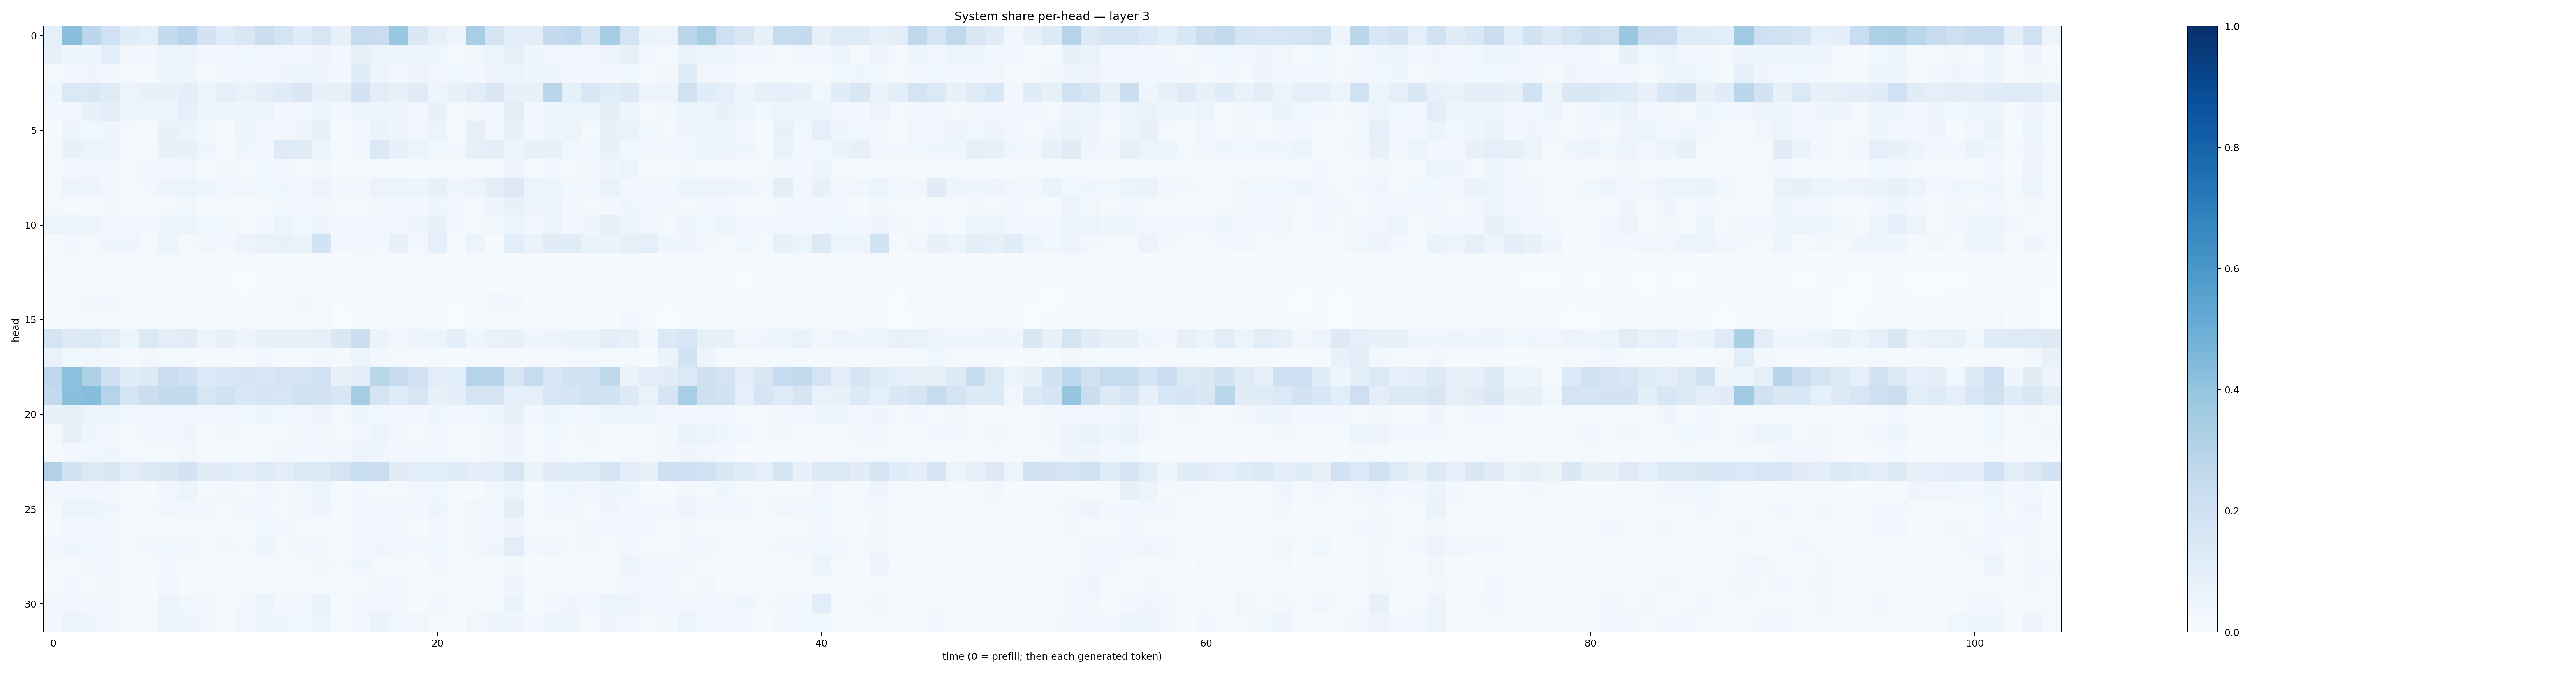

The file beside this chart, header and first rows:
0.092276484, 0.4251078, 0.2780886, 0.20149556, 0.11444052, 0.08808335, 0.25445125, 0.29403183, 0.18213779, 0.11476822, 0.15063335, 0.22002937, 0.17661145, 0.11413964, 0.15798104, 0.08181175, 0.24763584, 0.22725394, 0.38885835, 0.14739394, 0.078512356, 0.047051117, 0.34550488, 0.17811106
0.07854, 0.04236, 0.04563, 0.1078, 0.03172, 0.0342, 0.05462, 0.05314, 0.02807, 0.02914, 0.03896, 0.02845, 0.03806, 0.0297, 0.04749, 0.02383, 0.07717, 0.05425, 0.04932, 0.04272, 0.04028, 0.02309, 0.03724, 0.05724
0.02309, 0.02962, 0.04319, 0.03205, 0.0161, 0.02022, 0.04352, 0.0469, 0.02036, 0.024, 0.03213, 0.03172, 0.04672, 0.05881, 0.04498, 0.02451, 0.1231, 0.06051, 0.02485, 0.04765, 0.03511, 0.03615, 0.02386, 0.0576
0.04581, 0.1387, 0.1431, 0.1185, 0.05759, 0.07459, 0.07513, 0.09696, 0.05282, 0.0918, 0.06825, 0.0944, 0.1195, 0.1459, 0.07621, 0.08032, 0.1824, 0.1027, 0.07541, 0.1192, 0.0496, 0.07093, 0.1046, 0.1452
0.02825, 0.03483, 0.07386, 0.09377, 0.05106, 0.04942, 0.05773, 0.08623, 0.04851, 0.03983, 0.04064, 0.054, 0.02845, 0.03386, 0.05444, 0.02575, 0.04343, 0.04163, 0.04756, 0.03449, 0.07416, 0.01725, 0.03414, 0.03065
0.01347, 0.04523, 0.03541, 0.04201, 0.01964, 0.01095, 0.07491, 0.05643, 0.03549, 0.01531, 0.05437, 0.0309, 0.03099, 0.04281, 0.08322, 0.01469, 0.02782, 0.06475, 0.03949, 0.02654, 0.05352, 0.01224, 0.07989, 0.03138
0.02111, 0.07134, 0.05933, 0.04808, 0.02116, 0.02216, 0.07318, 0.07624, 0.04606, 0.01945, 0.03932, 0.02727, 0.1241, 0.1153, 0.06247, 0.01896, 0.02699, 0.1402, 0.0747, 0.06038, 0.03616, 0.02589, 0.0845, 0.09543
0.019, 0.02841, 0.03441, 0.03191, 0.02144, 0.03258, 0.02375, 0.03166, 0.01425, 0.02611, 0.02187, 0.03595, 0.02993, 0.02173, 0.03375, 0.01484, 0.02126, 0.02221, 0.02197, 0.0117, 0.02279, 0.01098, 0.01861, 0.02155
0.01974, 0.05498, 0.05056, 0.02572, 0.01352, 0.02633, 0.04917, 0.05952, 0.03916, 0.03576, 0.03308, 0.03848, 0.04636, 0.03447, 0.05518, 0.0244, 0.02461, 0.05535, 0.05084, 0.04779, 0.08461, 0.04387, 0.05723, 0.09535
0.02079, 0.01553, 0.01132, 0.02463, 0.0171, 0.01355, 0.02135, 0.03588, 0.01248, 0.01676, 0.01484, 0.02189, 0.03614, 0.02709, 0.0369, 0.01717, 0.02094, 0.03239, 0.02792, 0.0256, 0.03972, 0.02398, 0.01751, 0.04357
0.06125, 0.05451, 0.04749, 0.02668, 0.0348, 0.02393, 0.04194, 0.06179, 0.03748, 0.03572, 0.0206, 0.02363, 0.05098, 0.03535, 0.04331, 0.02433, 0.03458, 0.02906, 0.03371, 0.04154, 0.07722, 0.02931, 0.02194, 0.03572
0.009268, 0.02828, 0.01941, 0.04007, 0.04245, 0.01932, 0.05451, 0.01903, 0.03825, 0.0276, 0.05491, 0.06993, 0.07257, 0.06415, 0.184, 0.02632, 0.03162, 0.03054, 0.07263, 0.02508, 0.09367, 0.02278, 0.05464, 0.01429
0.01793, 0.02, 0.01712, 0.0208, 0.01134, 0.01327, 0.01901, 0.01409, 0.00827, 0.01133, 0.01161, 0.009334, 0.01597, 0.01404, 0.02016, 0.007633, 0.01623, 0.01388, 0.0128, 0.008053, 0.01026, 0.007659, 0.008589, 0.01052
0.006831, 0.01306, 0.01142, 0.009445, 0.007326, 0.006719, 0.01432, 0.008188, 0.004352, 0.01109, 0.003823, 0.0131, 0.01362, 0.008431, 0.01211, 0.008643, 0.01222, 0.009777, 0.01147, 0.005751, 0.01233, 0.007418, 0.007405, 0.006497
0.015, 0.01857, 0.02992, 0.0262, 0.01497, 0.009131, 0.01011, 0.01877, 0.00847, 0.00806, 0.007007, 0.0199, 0.01332, 0.02665, 0.0165, 0.004812, 0.01243, 0.01737, 0.01692, 0.01854, 0.01156, 0.006204, 0.008028, 0.02462
0.004404, 0.01923, 0.02245, 0.01958, 0.009953, 0.004458, 0.02084, 0.008886, 0.007445, 0.005928, 0.01321, 0.01572, 0.008003, 0.01017, 0.01698, 0.002814, 0.012, 0.01361, 0.01283, 0.009676, 0.01436, 0.003765, 0.008501, 0.01137
0.1747, 0.1251, 0.1368, 0.1046, 0.06231, 0.1404, 0.1011, 0.1111, 0.05538, 0.07546, 0.04949, 0.07198, 0.07994, 0.0804, 0.07938, 0.1477, 0.2222, 0.06321, 0.03274, 0.05055, 0.06057, 0.1013, 0.04574, 0.06744
0.06824, 0.03682, 0.03672, 0.02764, 0.01169, 0.02653, 0.0229, 0.01769, 0.01342, 0.01567, 0.01388, 0.02789, 0.01345, 0.01667, 0.02602, 0.01689, 0.0603, 0.03062, 0.01733, 0.01088, 0.01271, 0.006157, 0.0135, 0.01069
0.2752, 0.4177, 0.3205, 0.209, 0.1134, 0.1254, 0.2294, 0.209, 0.1362, 0.1543, 0.1657, 0.1525, 0.1754, 0.1786, 0.1887, 0.07855, 0.1037, 0.2866, 0.239, 0.1896, 0.1028, 0.1085, 0.3023, 0.2959
0.2582, 0.4209, 0.4327, 0.2993, 0.1796, 0.2206, 0.257, 0.2579, 0.162, 0.1928, 0.1554, 0.1662, 0.1594, 0.194, 0.1808, 0.153, 0.3502, 0.1784, 0.1196, 0.1573, 0.07907, 0.1004, 0.1786, 0.177
0.07257, 0.07713, 0.05711, 0.05195, 0.03288, 0.03803, 0.03492, 0.03257, 0.02479, 0.02512, 0.03736, 0.0455, 0.03567, 0.03083, 0.04671, 0.02037, 0.04033, 0.03833, 0.03098, 0.02779, 0.04643, 0.03054, 0.03751, 0.04343
0.01577, 0.07076, 0.04493, 0.03272, 0.01948, 0.0262, 0.03409, 0.0423, 0.02157, 0.02483, 0.02023, 0.02044, 0.01965, 0.0286, 0.03216, 0.01739, 0.03368, 0.05087, 0.02915, 0.02231, 0.02598, 0.01963, 0.01999, 0.03177
0.01441, 0.02995, 0.0365, 0.04064, 0.01919, 0.02203, 0.01999, 0.03808, 0.008845, 0.01335, 0.0124, 0.02088, 0.02444, 0.02921, 0.02791, 0.02481, 0.05018, 0.04301, 0.02556, 0.02441, 0.02414, 0.02091, 0.01858, 0.03486
0.3184, 0.1895, 0.1272, 0.145, 0.1031, 0.13, 0.1472, 0.18, 0.1118, 0.1142, 0.09701, 0.1235, 0.1051, 0.1396, 0.1286, 0.1724, 0.2308, 0.2231, 0.1096, 0.1064, 0.1067, 0.1207, 0.09436, 0.09492
0.0334, 0.02867, 0.02469, 0.02675, 0.01297, 0.01545, 0.03198, 0.05272, 0.01909, 0.02379, 0.02086, 0.03129, 0.01566, 0.03036, 0.06107, 0.01462, 0.02439, 0.02137, 0.01969, 0.03484, 0.03712, 0.01211, 0.01132, 0.0388
0.02153, 0.06226, 0.06112, 0.04422, 0.01999, 0.02031, 0.03158, 0.0359, 0.0278, 0.01832, 0.025, 0.03008, 0.02261, 0.02698, 0.03979, 0.01316, 0.03359, 0.03422, 0.03226, 0.02637, 0.04844, 0.02328, 0.03446, 0.03518
0.007647, 0.02458, 0.02548, 0.03356, 0.02011, 0.02069, 0.01297, 0.01874, 0.01615, 0.02002, 0.02339, 0.03717, 0.02554, 0.02298, 0.02133, 0.01288, 0.02745, 0.02712, 0.02388, 0.01385, 0.02834, 0.01748, 0.02576, 0.02473
0.02973, 0.0396, 0.03606, 0.02673, 0.02058, 0.02604, 0.03857, 0.03273, 0.01892, 0.02424, 0.01987, 0.03953, 0.02119, 0.02608, 0.03021, 0.01321, 0.03284, 0.04079, 0.02926, 0.02378, 0.03628, 0.02139, 0.02655, 0.04036
0.0204, 0.01619, 0.03473, 0.02381, 0.009361, 0.01242, 0.02883, 0.0185, 0.01146, 0.008862, 0.01324, 0.02113, 0.01644, 0.02328, 0.03106, 0.01761, 0.04477, 0.01596, 0.01616, 0.01411, 0.02519, 0.01393, 0.01694, 0.01374
0.01344, 0.02648, 0.02167, 0.02773, 0.01122, 0.01216, 0.03348, 0.01455, 0.01331, 0.01247, 0.01459, 0.01865, 0.02335, 0.01302, 0.0217, 0.0103, 0.02232, 0.02416, 0.02628, 0.01234, 0.01596, 0.01892, 0.01656, 0.02227
0.02646, 0.03401, 0.0269, 0.03056, 0.01512, 0.01532, 0.05757, 0.0359, 0.02519, 0.01505, 0.02823, 0.06009, 0.02996, 0.02652, 0.06916, 0.01382, 0.02979, 0.03197, 0.03668, 0.01543, 0.02571, 0.0115, 0.02329, 0.02185
0.02819, 0.05129, 0.04491, 0.03361, 0.02121, 0.01564, 0.04844, 0.05037, 0.03435, 0.0131, 0.03331, 0.0441, 0.04516, 0.03671, 0.05167, 0.009904, 0.03348, 0.06329, 0.03894, 0.03291, 0.02095, 0.007795, 0.03419, 0.03953
